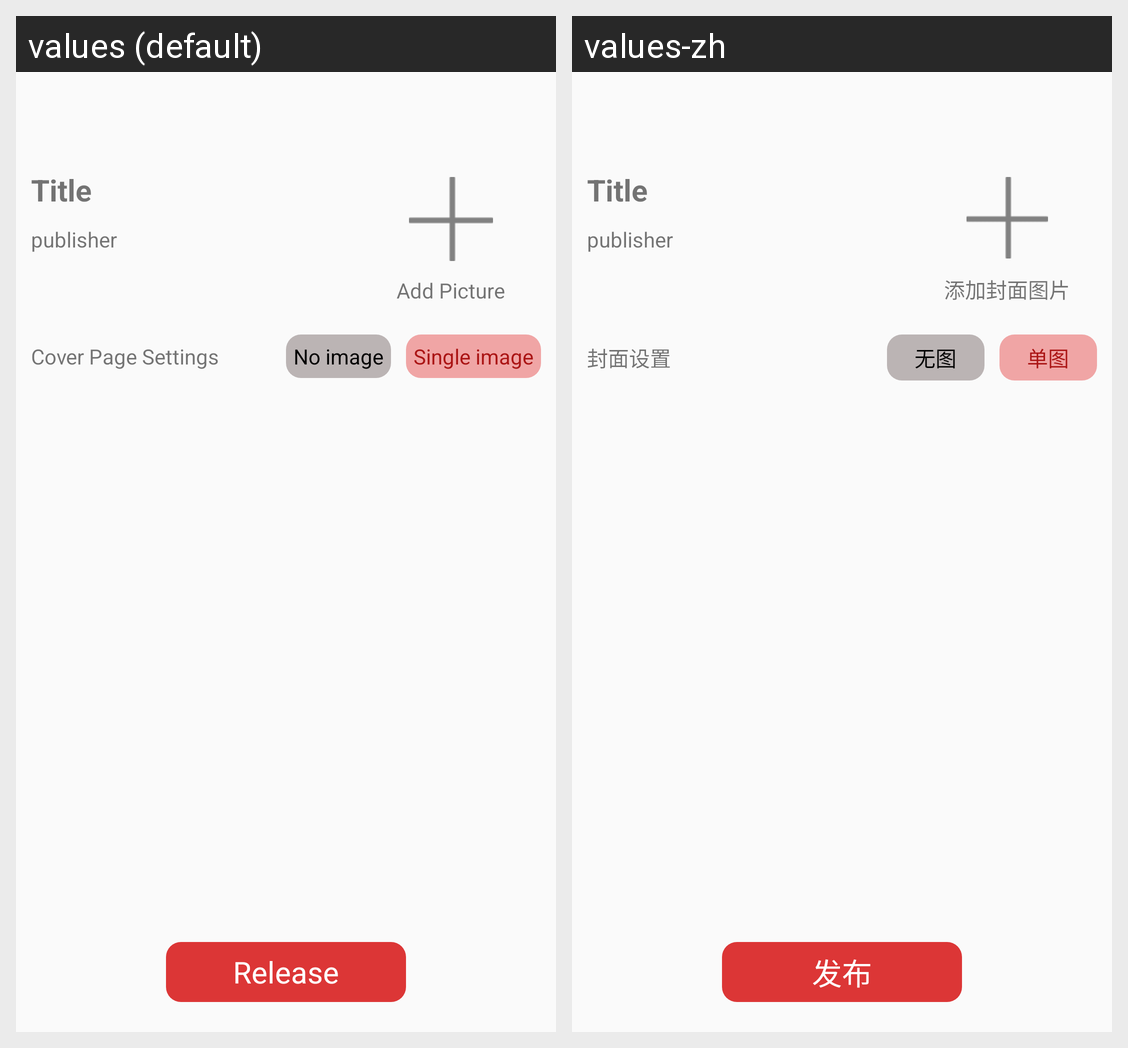

The Android screen above is rendered under two locales of the same app. Produce the string resources it draws, with the default and per-locale values.
Android screen res/layout/activity_news_cover.xml rendered under 2 locales, left to right: values (default), values-zh. Device: Nexus 5 (rendered at 1080×1920; each locale shown at half size, 540×960, under a caption strip naming it); theme Main_AppTheme.
Strings drawn on this screen, with the default value and each locale's value (text and hints the layout hard-codes, and strings that could not be matched under every locale, appear in the picture but are not listed):

add_picture
  values: Add Picture
  values-zh: 添加封面图片

cover_set
  values: Cover Page Settings
  values-zh: 封面设置

no_picture
  values: No image
  values-zh: 无图

single_picture
  values: Single image
  values-zh: 单图

release
  values: Release
  values-zh: 发布
